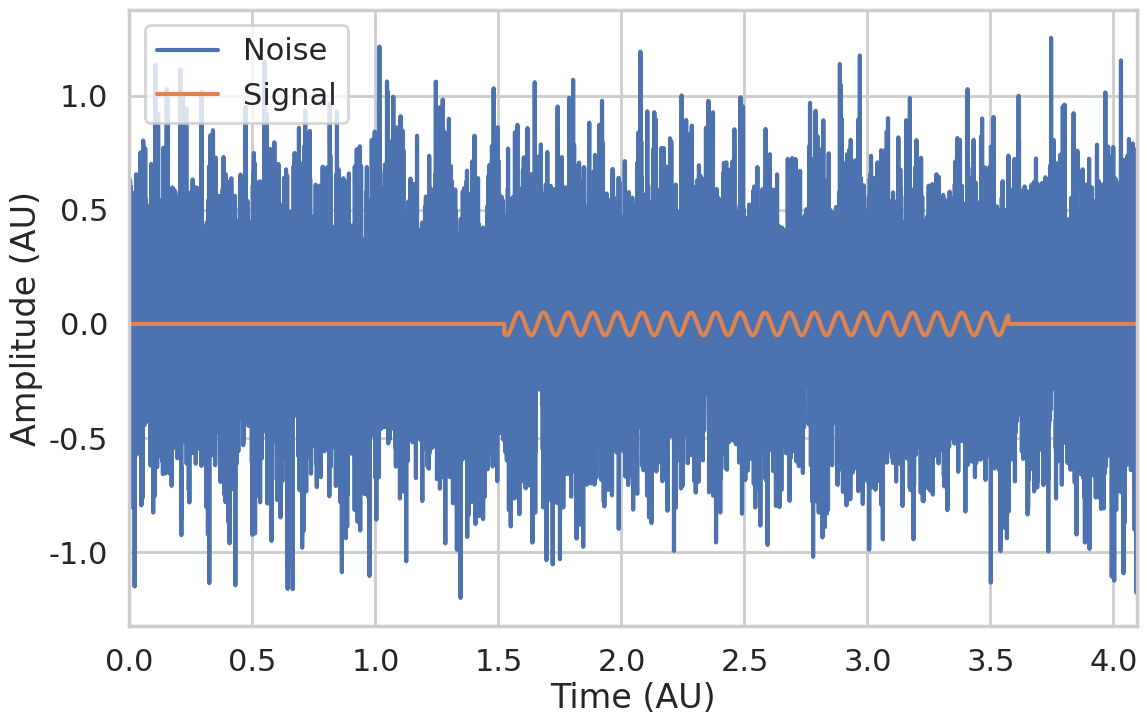
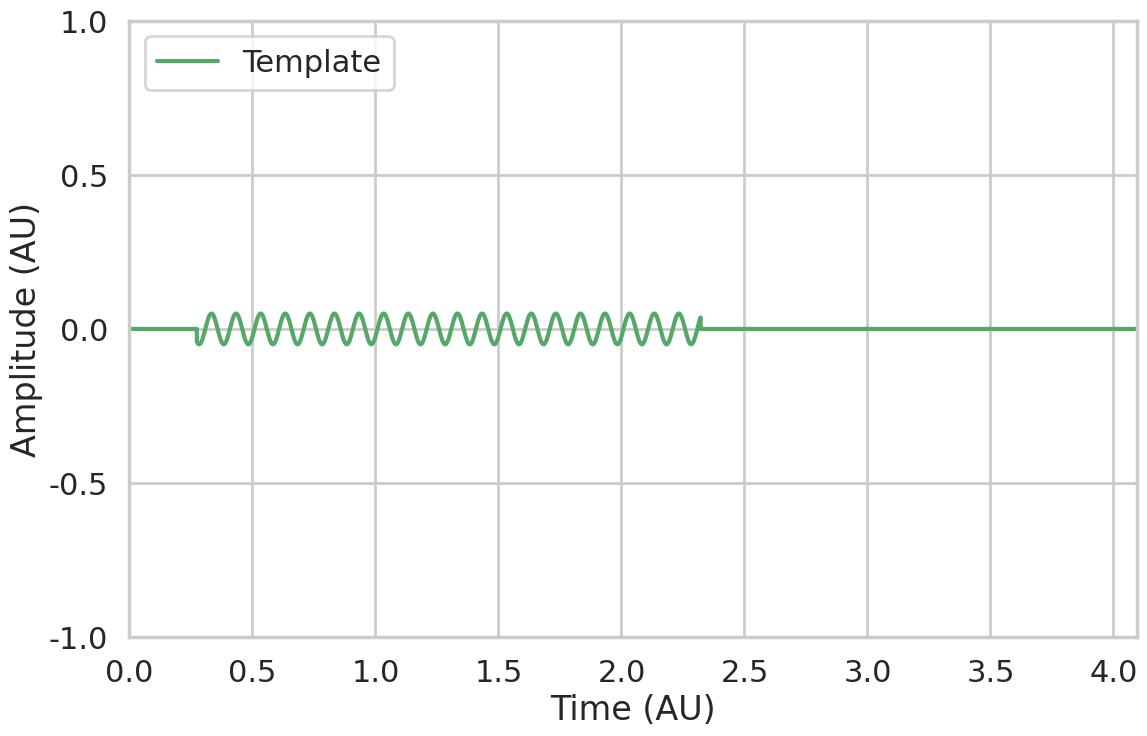
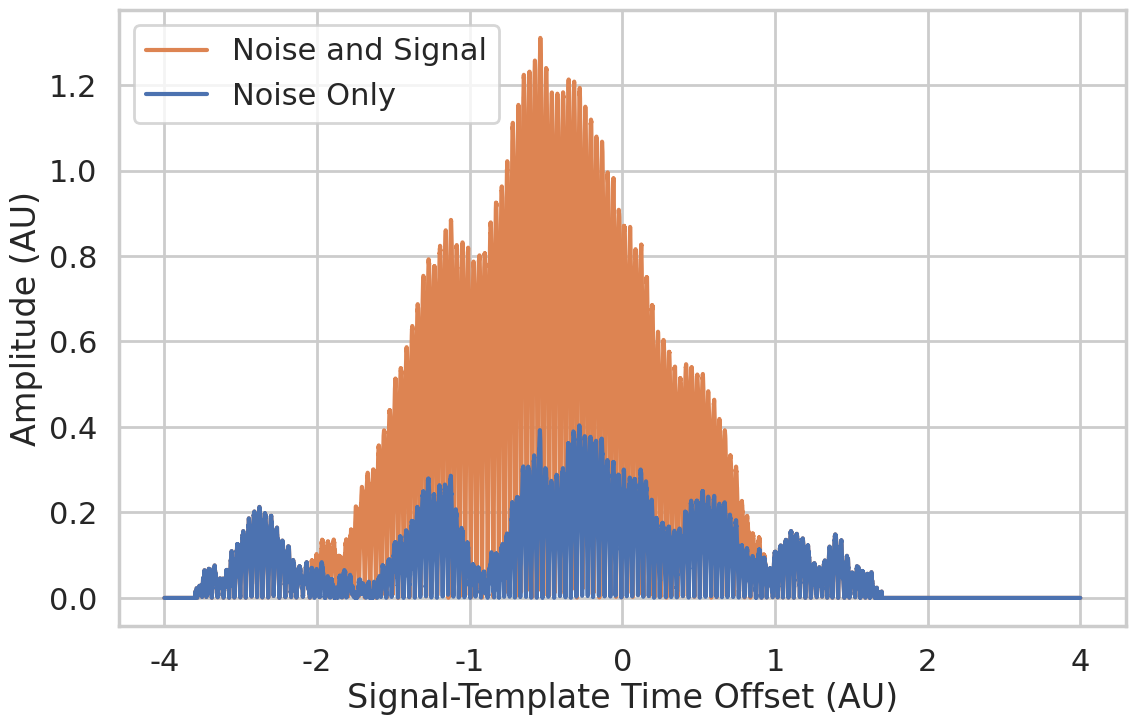

The script that saved these images, in order:
import seaborn as sns
import matplotlib.pyplot as plt
import numpy as np
from pathlib import Path



time = np.arange(0, 8192, 1) / 200e6
f1 = 1e6
f2 = 0.3e6
#f3 = 5e6

# signal
x = (2) * np.exp(1j * (2 * np.pi * f1 * time + np.pi/3))

x[0:2048] = 0
x[8192-2048:] = 0

# noise
var = 400
noise = np.random.multivariate_normal([0, 0], np.eye(2) * var / 2, 8192)
noise = noise[:, 0] + 1j * noise[:, 1]

# template
norm = 1 / np.sqrt(var * np.vdot(x, x))
h = norm * x

#np.sum(abs(h * (x)) ** 2)
print(np.sum(abs(h.conjugate() * (x)) ** 2))

print(np.mean(abs(h.conjugate() * noise) ** 2))


print("snr = ", np.sqrt(np.sum(abs(h.conjugate() * (x)) ** 2) / np.mean(abs(h.conjugate() * noise) ** 2)))
#print("mf score = ", np.sum(abs(h.conjugate() * (noise + x))))

sns.set_theme(context='poster', style='whitegrid')

fig = plt.figure(figsize=(13, 8))
ax = fig.add_subplot(1,1,1)

ax.plot(time, noise.real, label='Noise')
ax.plot(time, np.roll(x.real, 1000), label='Signal')
#ax.plot(time, np.roll(x.real, -1500))
ax.set_xlim(time[0], time[-1])

ax.set_xlabel('Time (AU)')
ax.set_xticks(np.linspace(0, 4e-5, 9))
ax.set_xticklabels(np.linspace(0, 4, 9))

ax.set_ylabel('Amplitude (AU)')
ax.set_yticks(np.linspace(-40, 40, 5))
ax.set_yticklabels(np.linspace(-1, 1, 5))

ax.legend(loc=2)


sns.set_theme(context='poster', style='whitegrid')

clist = sns.color_palette('deep', n_colors=10)

fig = plt.figure(figsize=(13, 8))
ax = fig.add_subplot(1,1,1)

#ax.plot(time, noise.real, label='Noise')
#ax.plot(time, np.roll(x.real, 1000), label='Signal')
ax.plot(time, np.roll(x.real, -1500), label='Template', color=clist[2])
ax.set_xlim(time[0], time[-1])

ax.set_xlabel('Time (AU)')
ax.set_xticks(np.linspace(0, 4e-5, 9))
ax.set_xticklabels(np.linspace(0, 4, 9))

ax.set_ylabel('Amplitude (AU)')
ax.set_yticks(np.linspace(-40, 40, 5))
ax.set_yticklabels(np.linspace(-1, 1, 5))

ax.legend(loc=2)


sns.set_theme(context='poster', style='whitegrid')

clist = sns.color_palette('deep', n_colors=10)

fig = plt.figure(figsize=(13, 8))
ax = fig.add_subplot(1,1,1)

#ax.plot(time, noise.real, label='Noise')
#ax.plot(time, np.roll(x.real, 1000), label='Signal')
ax.plot( abs(np.convolve(np.roll(x.real, -1500), noise.real+x.real))/8192 , label='Noise and Signal', color=clist[1])
ax.plot( abs(np.convolve(np.roll(x.real, -1500), noise.real))/8192 , label='Noise Only', color=clist[0])
#ax.set_xlim(time[0], time[-1])

ax.set_xlabel('Signal-Template Time Offset (AU)')
ax.set_xticks(np.int32(np.linspace(0, 2*8192, 7)))
ax.set_xticklabels(np.int32(np.linspace(-4, 4, 7)))

ax.set_ylabel('Amplitude (AU)')
#ax.set_yticks(np.linspace(-40, 40, 5))
#ax.set_yticklabels(np.linspace(-1, 1, 5))

ax.legend(loc=2)




